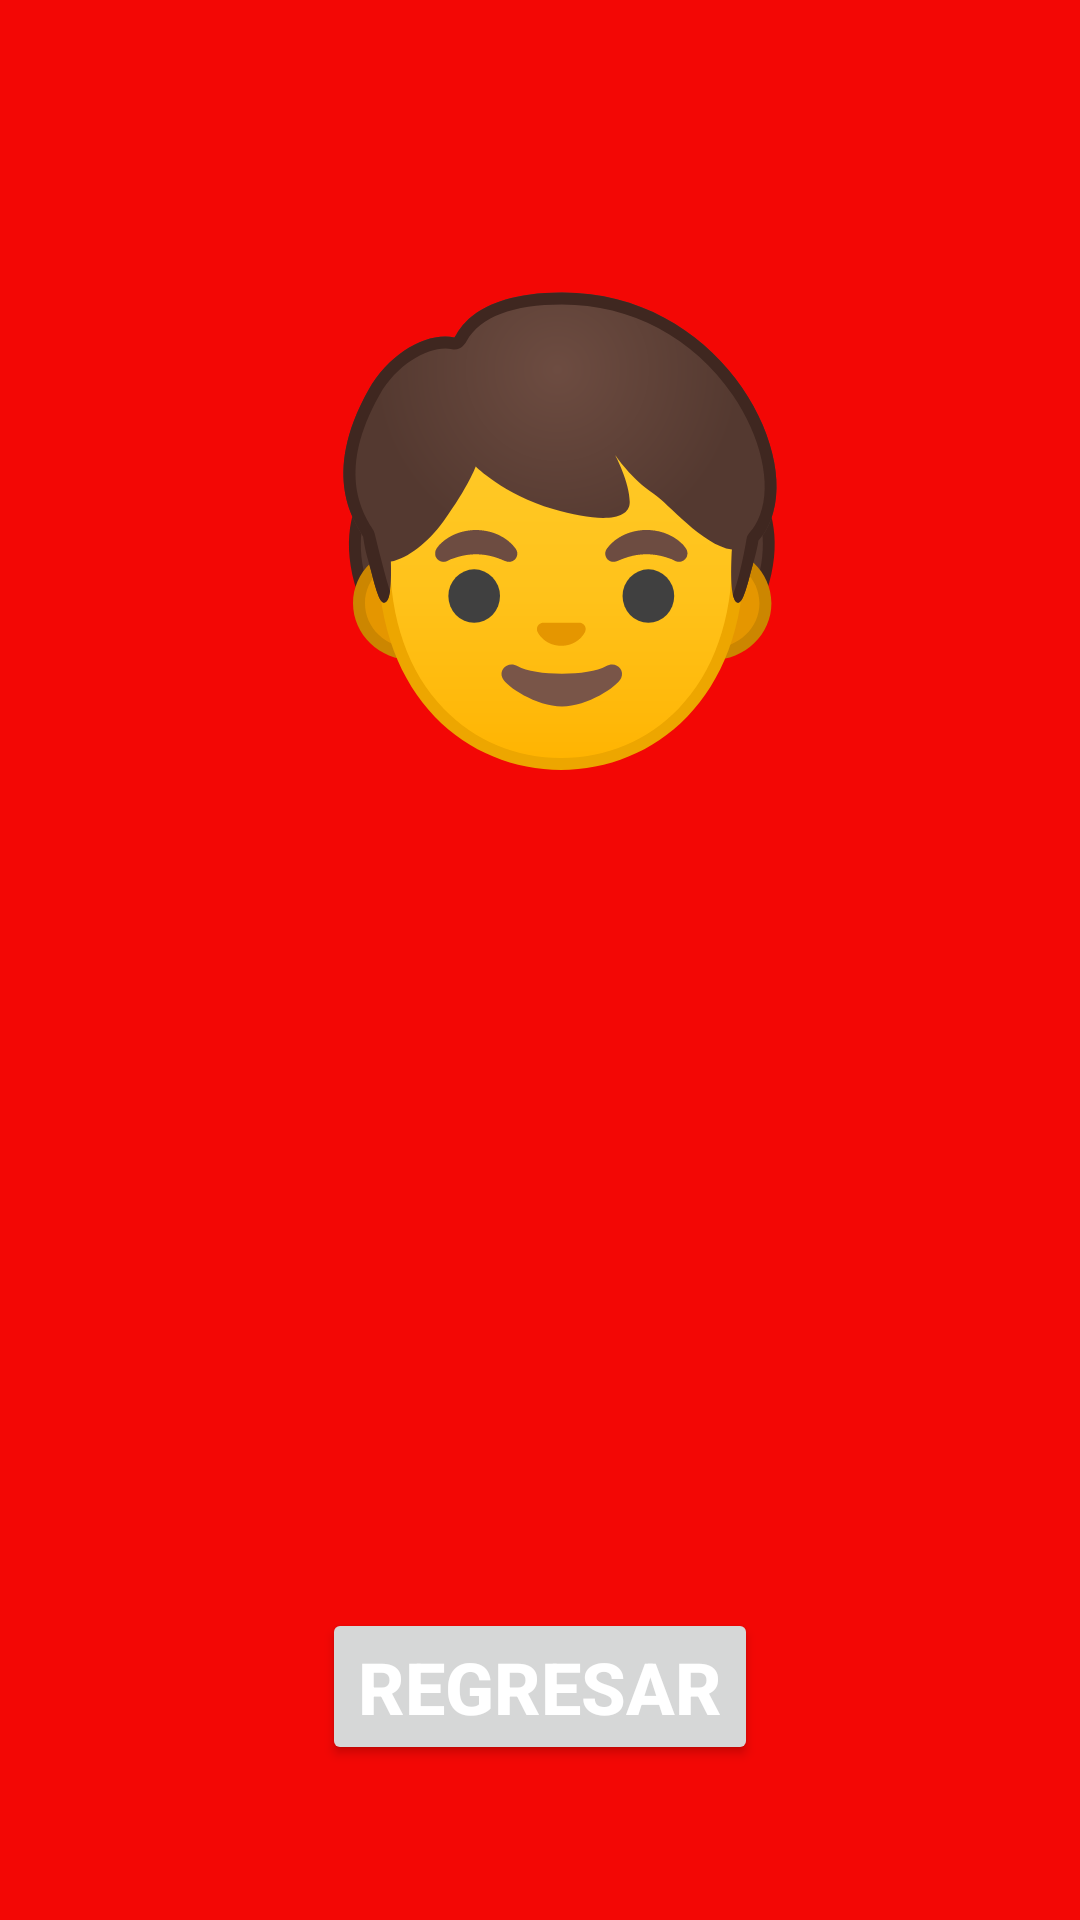

Android layout source for this screen:
<!-- AndroidManifest.xml: application theme Theme.G7S21_P1P2_DDIM_BFRB -->
<!-- res/layout/activity_menor.xml -->
<?xml version="1.0" encoding="utf-8"?>
<androidx.constraintlayout.widget.ConstraintLayout xmlns:android="http://schemas.android.com/apk/res/android"
    xmlns:app="http://schemas.android.com/apk/res-auto"
    xmlns:tools="http://schemas.android.com/tools"
    android:id="@+id/main"
    android:layout_width="match_parent"
    android:layout_height="match_parent"
    tools:context=".MenorActivity">

    <ImageView
        android:id="@+id/ImageWiew"
        android:layout_width="533dp"
        android:layout_height="992dp"
        app:layout_constraintBottom_toBottomOf="parent"
        app:layout_constraintEnd_toEndOf="parent"
        app:layout_constraintStart_toStartOf="parent"
        app:layout_constraintTop_toTopOf="parent"
        app:layout_constraintVertical_bias="0.501"
        app:srcCompat="@drawable/rojo" />

    <ImageView
        android:id="@+id/imageView8"
        android:layout_width="174dp"
        android:layout_height="170dp"
        android:layout_marginTop="92dp"
        app:layout_constraintEnd_toEndOf="parent"
        app:layout_constraintHorizontal_bias="0.54"
        app:layout_constraintStart_toStartOf="parent"
        app:layout_constraintTop_toTopOf="parent"
        app:srcCompat="@drawable/_0128child_109900" />

    <TextView
        android:id="@+id/lblmenor"
        android:layout_width="266dp"
        android:layout_height="94dp"
        android:layout_marginTop="128dp"
        android:gravity="center"
        android:text=""
        android:textColor="@android:color/white"
        android:textSize="24sp"
        android:textStyle="bold"
        app:layout_constraintEnd_toEndOf="parent"
        app:layout_constraintHorizontal_bias="0.529"
        app:layout_constraintStart_toStartOf="parent"
        app:layout_constraintTop_toBottomOf="@+id/imageView8" />

    <Button
        android:id="@+id/btnregresar1"
        android:layout_width="wrap_content"
        android:layout_height="wrap_content"
        android:onClick="btnclick"
        android:text="Regresar"
        android:textColor="@android:color/white"
        android:textSize="24sp"
        android:textStyle="bold"
        app:layout_constraintBottom_toBottomOf="parent"
        app:layout_constraintEnd_toEndOf="parent"
        app:layout_constraintStart_toStartOf="parent"
        app:layout_constraintTop_toBottomOf="@+id/lblmenor" />

</androidx.constraintlayout.widget.ConstraintLayout>
<!-- resources referenced by this layout -->
<resources>
  <!-- drawable _0128child_109900: vector/xml drawable (drawable, 11736 chars, omitted) -->
  <!-- drawable rojo (drawable) -->
  <vector xmlns:android="http://schemas.android.com/apk/res/android" android:autoMirrored="true" android:height="297dp" android:viewportHeight="297" android:viewportWidth="210" android:width="210dp">
        
      <path android:fillColor="#f30705" android:fillType="evenOdd" android:pathData="M1.19,-0L209.26,-0A0.6,0.6 0,0 1,209.86 0.6L209.86,296.4A0.6,0.6 0,0 1,209.26 297L1.19,297A0.6,0.6 0,0 1,0.59 296.4L0.59,0.6A0.6,0.6 0,0 1,1.19 -0z" android:strokeColor="#f51506" android:strokeWidth="0"/>
      
  </vector>
  <style name="Theme.G7S21_P1P2_DDIM_BFRB" parent="Theme.MaterialComponents.DayNight.DarkActionBar">
          
          <item name="colorPrimary">@color/purple_500</item>
          <item name="colorPrimaryVariant">@color/purple_700</item>
          <item name="colorOnPrimary">@color/white</item>
          
          <item name="colorSecondary">@color/teal_200</item>
          <item name="colorSecondaryVariant">@color/teal_700</item>
          <item name="colorOnSecondary">@color/black</item>
          
          <item name="android:statusBarColor">?attr/colorPrimaryVariant</item>
          
      </style>
  <!-- not gathered from this repository: default colours our renderer supplied (Android Studio template values) -->
  <color name="purple_500">#FF6200EE</color>
  <color name="purple_700">#FF3700B3</color>
  <color name="teal_200">#FF03DAC5</color>
  <color name="teal_700">#FF018786</color>
  <color name="black">#FF000000</color>
  <color name="white">#FFFFFFFF</color>
</resources>
